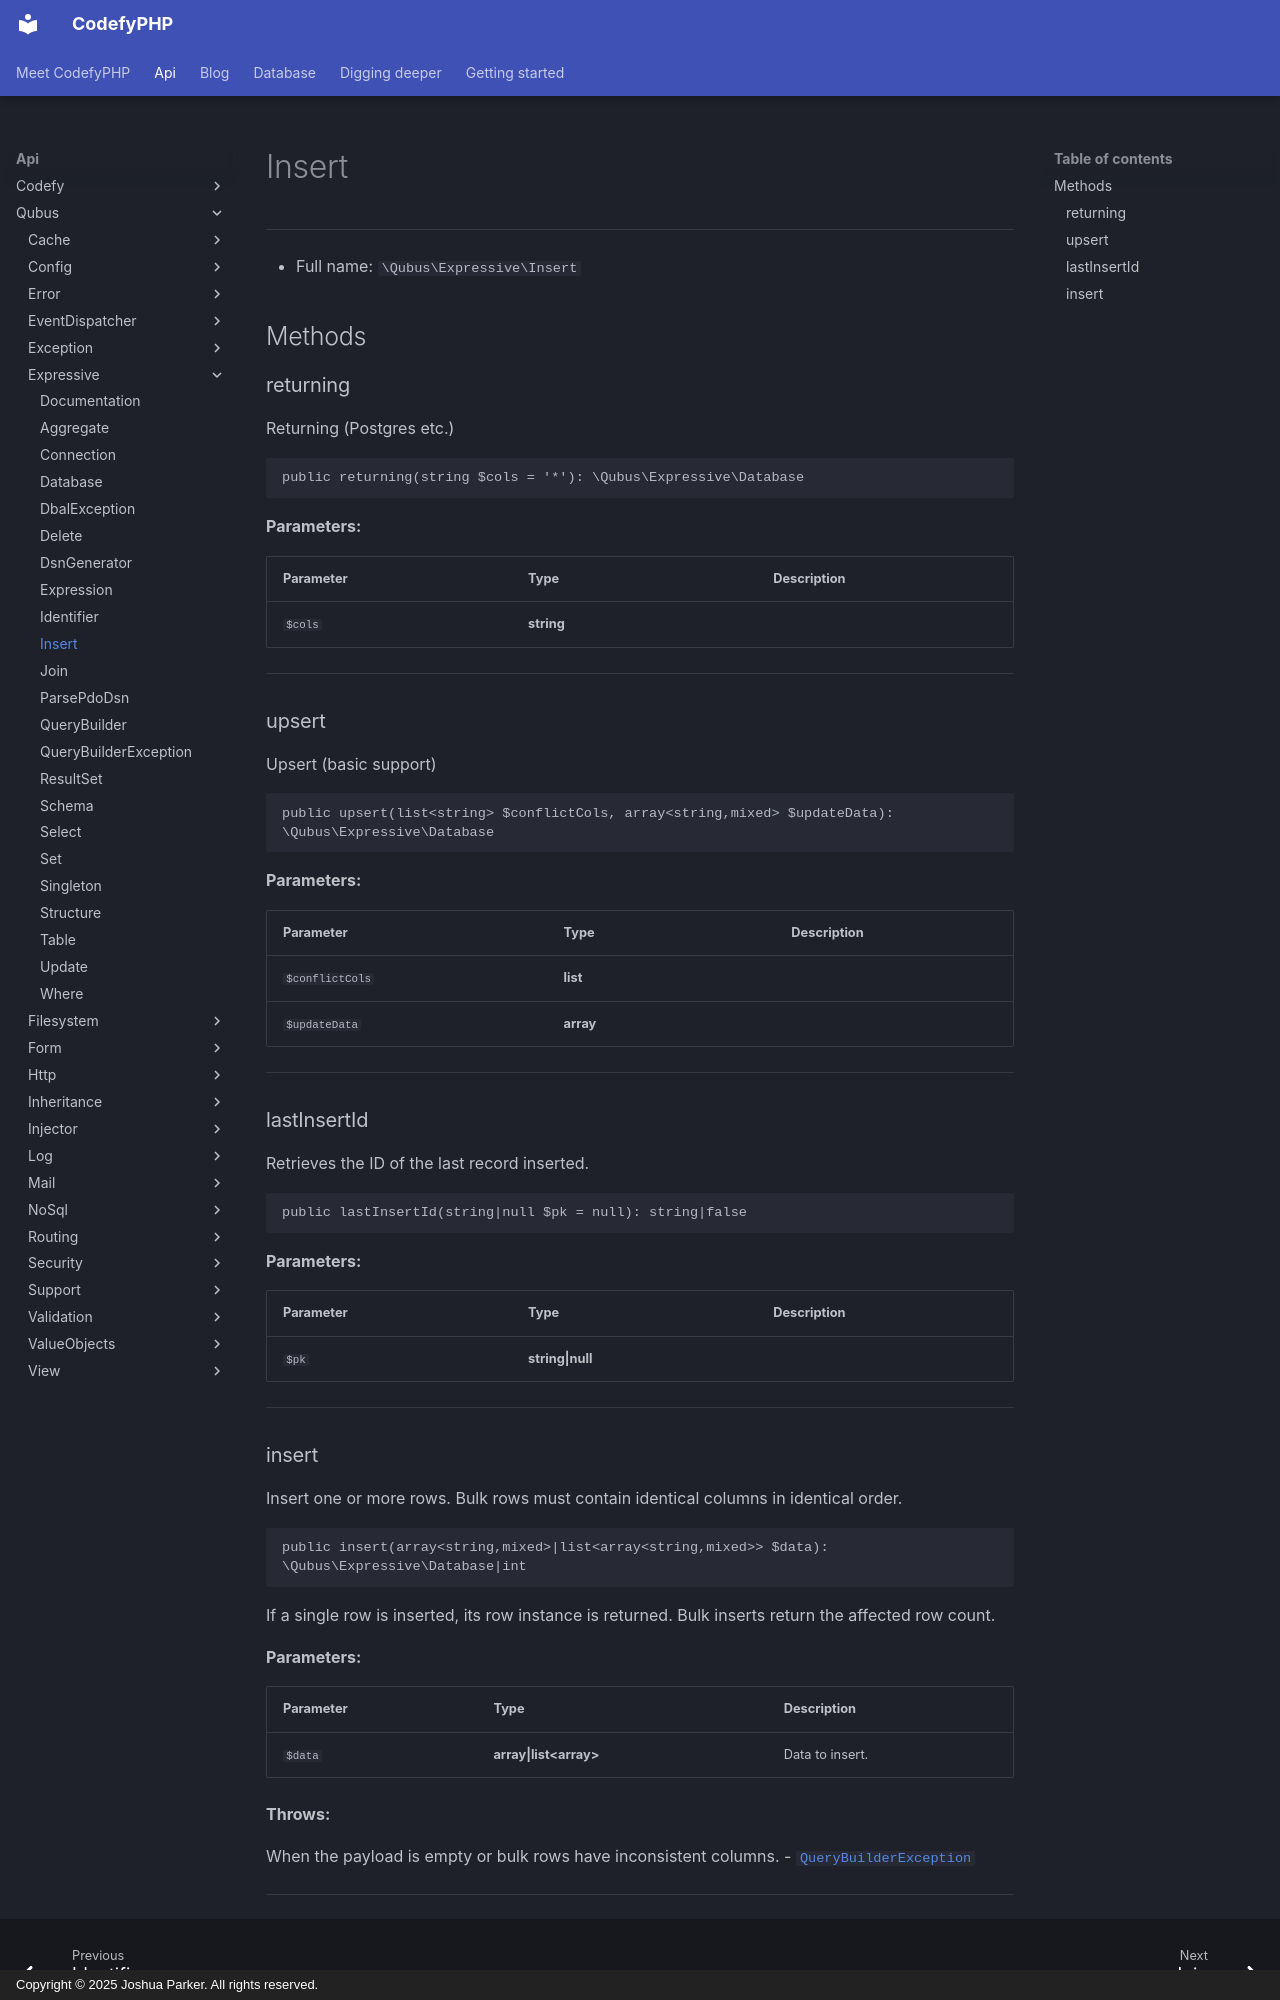

repository: codefyphp/docs · page: api/Qubus/Expressive/Insert/index.html · generator: mkdocs · copyright: Copyright © 2025 Joshua Parker. All rights reserved.

# Insert

***

* Full name: `\Qubus\Expressive\Insert`

## Methods

### returning

Returning (Postgres etc.)

```php
public returning(string $cols = '*'): \Qubus\Expressive\Database
```

**Parameters:**

| Parameter | Type       | Description |
|-----------|------------|-------------|
| `$cols`   | **string** |             |

***

### upsert

Upsert (basic support)

```php
public upsert(list<string> $conflictCols, array<string,mixed> $updateData): \Qubus\Expressive\Database
```

**Parameters:**

| Parameter       | Type                    | Description |
|-----------------|-------------------------|-------------|
| `$conflictCols` | **list<string>**        |             |
| `$updateData`   | **array<string,mixed>** |             |

***

### lastInsertId

Retrieves the ID of the last record inserted.

```php
public lastInsertId(string|null $pk = null): string|false
```

**Parameters:**

| Parameter | Type             | Description |
|-----------|------------------|-------------|
| `$pk`     | **string\|null** |             |

***
